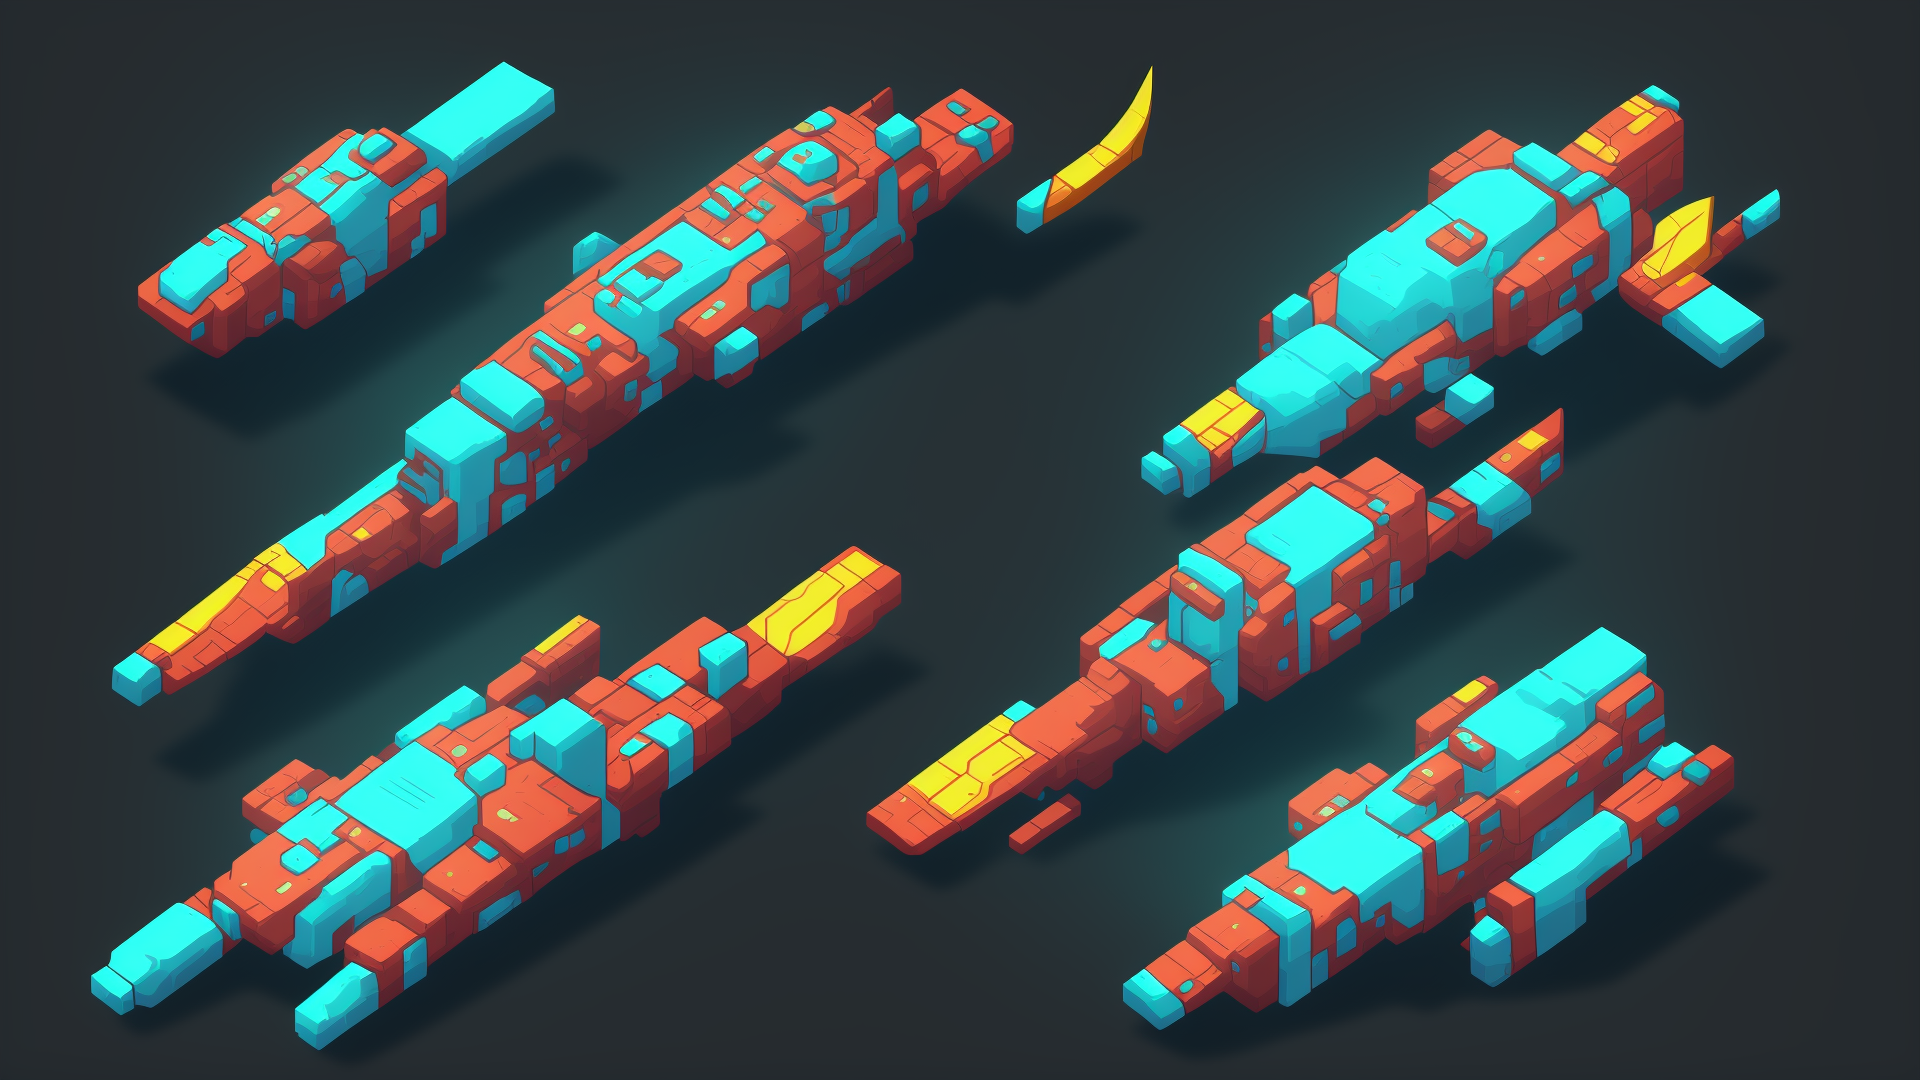
Generation parameters embedded in this image by AUTOMATIC1111 Stable Diffusion web UI or a fork of it (Forge, ...) (PNG 'parameters' text chunk):
2d spaceship, game art, graphic design, game menu
Negative prompt: lots of spaceships, great realism
Steps: 50, Sampler: Euler a, CFG scale: 13, Seed: 2069775418, Size: 1920x1080, Model hash: 02e37aad9f, Model: MidJourney, Version: v1.4.0